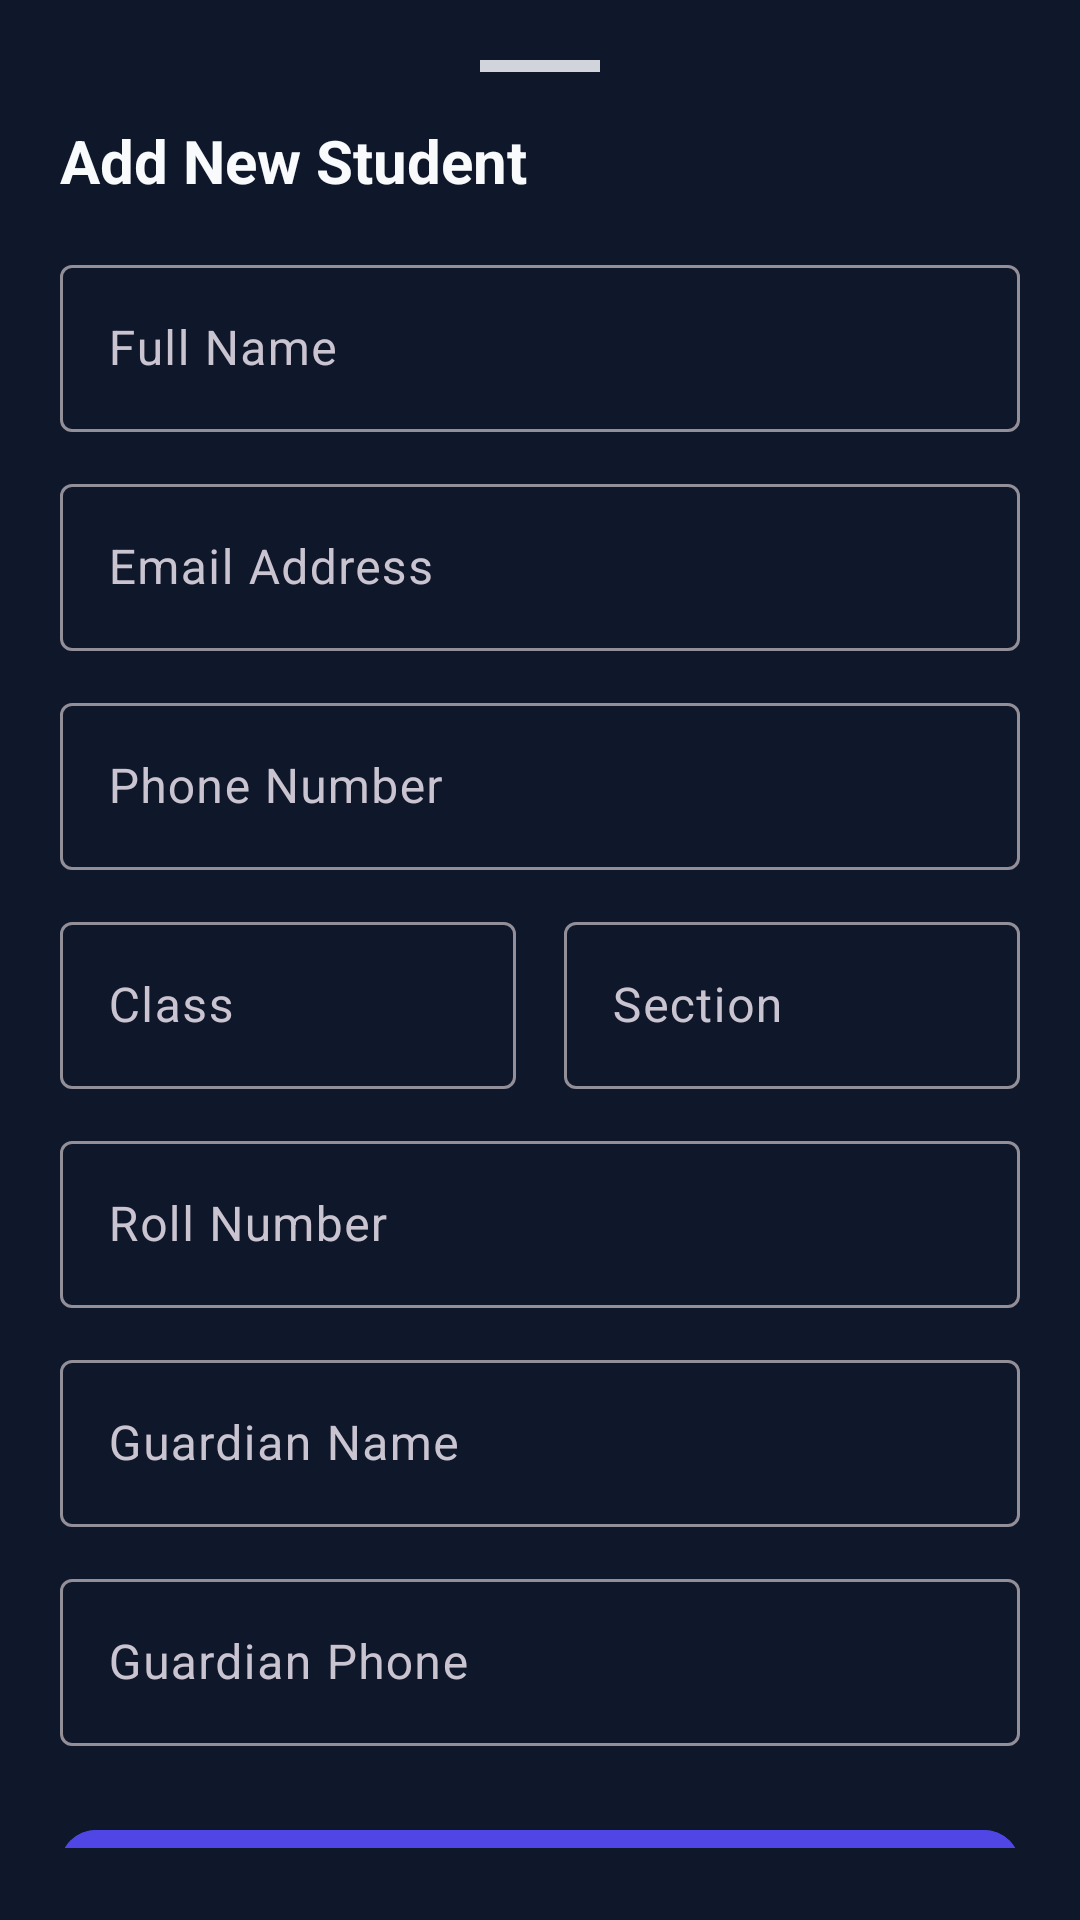

Android layout source for this screen:
<!-- AndroidManifest.xml: application theme Theme.CKClasses -->
<!-- res/layout/layout_bottom_sheet_student.xml -->
<?xml version="1.0" encoding="utf-8"?>
<androidx.coordinatorlayout.widget.CoordinatorLayout xmlns:android="http://schemas.android.com/apk/res/android"
    xmlns:app="http://schemas.android.com/apk/res-auto"
    android:layout_width="match_parent"
    android:layout_height="match_parent"
    android:background="@drawable/bottom_sheet_background">

    <androidx.core.widget.NestedScrollView
        android:layout_width="match_parent"
        android:layout_height="wrap_content"
        android:paddingBottom="24dp">

        <LinearLayout
            android:layout_width="match_parent"
            android:layout_height="wrap_content"
            android:orientation="vertical"
            android:padding="20dp">

            
            <View
                android:layout_width="40dp"
                android:layout_height="4dp"
                android:layout_gravity="center_horizontal"
                android:layout_marginBottom="16dp"
                android:background="#D1D5DB" />

            <TextView
                android:id="@+id/tvSheetTitle"
                android:layout_width="match_parent"
                android:layout_height="wrap_content"
                android:text="Add New Student"
                android:textColor="@color/text_primary"
                android:textSize="20sp"
                android:textStyle="bold"
                android:layout_marginBottom="16dp" />

            <com.google.android.material.textfield.TextInputLayout
                style="@style/Widget.Material3.TextInputLayout.OutlinedBox"
                android:layout_width="match_parent"
                android:layout_height="wrap_content"
                android:hint="Full Name"
                android:layout_marginBottom="12dp">
                <com.google.android.material.textfield.TextInputEditText
                    android:id="@+id/etName"
                    android:layout_width="match_parent"
                    android:layout_height="wrap_content"
                    android:inputType="textPersonName" />
            </com.google.android.material.textfield.TextInputLayout>

            <com.google.android.material.textfield.TextInputLayout
                style="@style/Widget.Material3.TextInputLayout.OutlinedBox"
                android:layout_width="match_parent"
                android:layout_height="wrap_content"
                android:hint="Email Address"
                android:layout_marginBottom="12dp">
                <com.google.android.material.textfield.TextInputEditText
                    android:id="@+id/etEmail"
                    android:layout_width="match_parent"
                    android:layout_height="wrap_content"
                    android:inputType="textEmailAddress" />
            </com.google.android.material.textfield.TextInputLayout>

            <com.google.android.material.textfield.TextInputLayout
                style="@style/Widget.Material3.TextInputLayout.OutlinedBox"
                android:layout_width="match_parent"
                android:layout_height="wrap_content"
                android:hint="Phone Number"
                android:layout_marginBottom="12dp">
                <com.google.android.material.textfield.TextInputEditText
                    android:id="@+id/etPhone"
                    android:layout_width="match_parent"
                    android:layout_height="wrap_content"
                    android:inputType="phone" />
            </com.google.android.material.textfield.TextInputLayout>

            <LinearLayout
                android:layout_width="match_parent"
                android:layout_height="wrap_content"
                android:orientation="horizontal"
                android:layout_marginBottom="12dp">
                <com.google.android.material.textfield.TextInputLayout
                    style="@style/Widget.Material3.TextInputLayout.OutlinedBox"
                    android:layout_width="0dp"
                    android:layout_height="wrap_content"
                    android:layout_weight="1"
                    android:hint="Class"
                    android:layout_marginEnd="8dp">
                    <com.google.android.material.textfield.TextInputEditText
                        android:id="@+id/etClass"
                        android:layout_width="match_parent"
                        android:layout_height="wrap_content"
                        android:inputType="text" />
                </com.google.android.material.textfield.TextInputLayout>

                <com.google.android.material.textfield.TextInputLayout
                    style="@style/Widget.Material3.TextInputLayout.OutlinedBox"
                    android:layout_width="0dp"
                    android:layout_height="wrap_content"
                    android:layout_weight="1"
                    android:hint="Section"
                    android:layout_marginStart="8dp">
                    <com.google.android.material.textfield.TextInputEditText
                        android:id="@+id/etSection"
                        android:layout_width="match_parent"
                        android:layout_height="wrap_content"
                        android:inputType="text" />
                </com.google.android.material.textfield.TextInputLayout>
            </LinearLayout>

            <com.google.android.material.textfield.TextInputLayout
                style="@style/Widget.Material3.TextInputLayout.OutlinedBox"
                android:layout_width="match_parent"
                android:layout_height="wrap_content"
                android:hint="Roll Number"
                android:layout_marginBottom="12dp">
                <com.google.android.material.textfield.TextInputEditText
                    android:id="@+id/etRollNumber"
                    android:layout_width="match_parent"
                    android:layout_height="wrap_content"
                    android:inputType="text" />
            </com.google.android.material.textfield.TextInputLayout>

            <com.google.android.material.textfield.TextInputLayout
                style="@style/Widget.Material3.TextInputLayout.OutlinedBox"
                android:layout_width="match_parent"
                android:layout_height="wrap_content"
                android:hint="Guardian Name"
                android:layout_marginBottom="12dp">
                <com.google.android.material.textfield.TextInputEditText
                    android:id="@+id/etGuardianName"
                    android:layout_width="match_parent"
                    android:layout_height="wrap_content"
                    android:inputType="textPersonName" />
            </com.google.android.material.textfield.TextInputLayout>

            <com.google.android.material.textfield.TextInputLayout
                style="@style/Widget.Material3.TextInputLayout.OutlinedBox"
                android:layout_width="match_parent"
                android:layout_height="wrap_content"
                android:hint="Guardian Phone"
                android:layout_marginBottom="24dp">
                <com.google.android.material.textfield.TextInputEditText
                    android:id="@+id/etGuardianPhone"
                    android:layout_width="match_parent"
                    android:layout_height="wrap_content"
                    android:inputType="phone" />
            </com.google.android.material.textfield.TextInputLayout>

            <com.google.android.material.button.MaterialButton
                android:id="@+id/btnSave"
                android:layout_width="match_parent"
                android:layout_height="56dp"
                android:text="Save Student"
                app:cornerRadius="12dp"
                android:backgroundTint="@color/primary"
                android:textColor="@color/white"
                android:layout_marginBottom="8dp" />

            <com.google.android.material.button.MaterialButton
                android:id="@+id/btnDelete"
                android:layout_width="match_parent"
                android:layout_height="56dp"
                android:text="Delete Student"
                style="@style/Widget.Material3.Button.OutlinedButton"
                app:cornerRadius="12dp"
                android:textColor="@color/status_absent"
                app:strokeColor="@color/status_absent"
                android:visibility="gone" />

        </LinearLayout>
    </androidx.core.widget.NestedScrollView>
</androidx.coordinatorlayout.widget.CoordinatorLayout>
<!-- resources referenced by this layout -->
<resources>
  <color name="primary">#4F46E5</color>
  <color name="status_absent">#EF4444</color>
  <color name="text_primary">#F8FAFC</color>
  <color name="white">#FFFFFFFF</color>
  <style name="Theme.CKClasses" parent="Base.Theme.CKClasses" />
  <style name="Base.Theme.CKClasses" parent="Theme.Material3.Dark.NoActionBar">
          <item name="colorPrimary">@color/primary</item>
          <item name="colorPrimaryDark">@color/primary_dark</item>
          <item name="colorSecondary">@color/accent</item>
          <item name="android:windowBackground">@color/background</item>
          <item name="colorSurface">@color/surface</item>
          <item name="android:textColorPrimary">@color/text_primary</item>
          <item name="android:textColorSecondary">@color/text_secondary</item>
      </style>
  <color name="primary_dark">#3730A3</color>
  <color name="accent">#06B6D4</color>
  <color name="background">#0F172A</color>
  <color name="surface">#1E293B</color>
  <color name="text_secondary">#94A3B8</color>
</resources>
